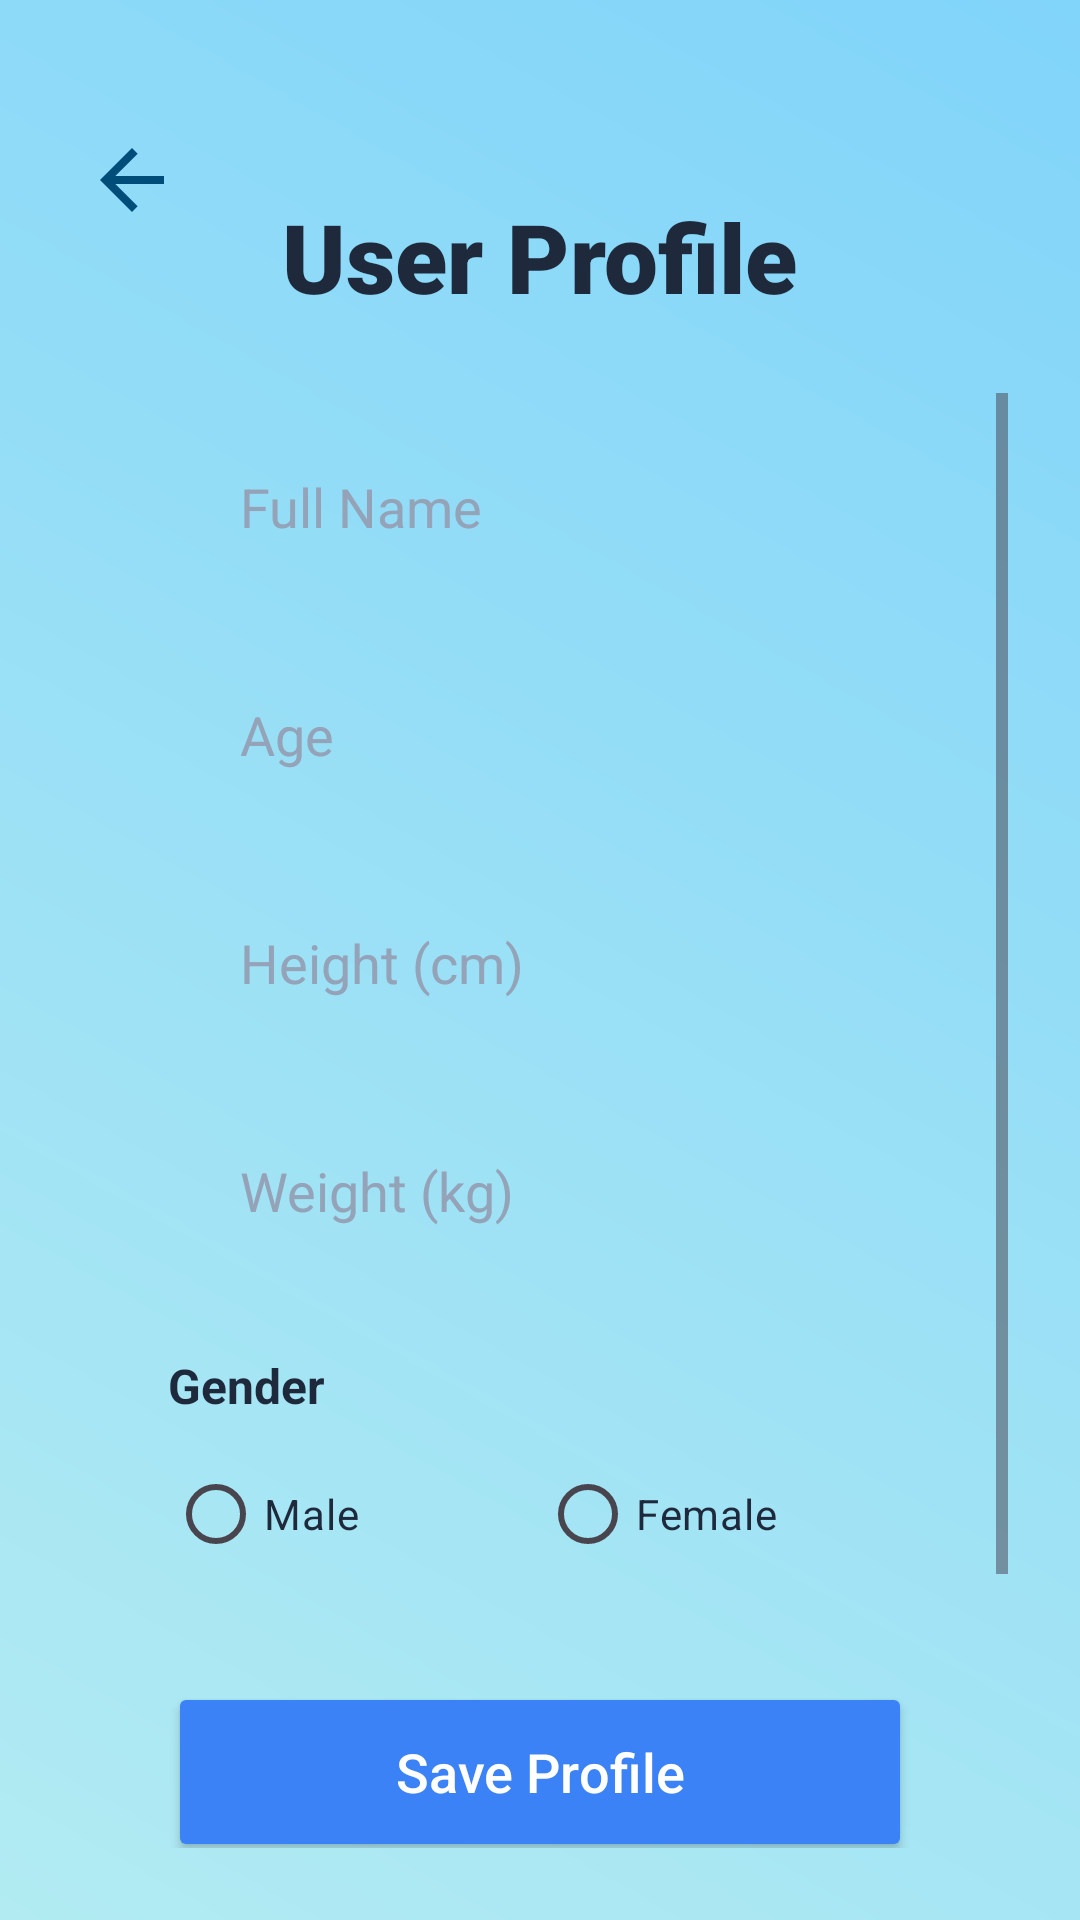

Produce the Android XML layout that renders to this screen, including the resource entries it uses.
<!-- AndroidManifest.xml: application theme Theme.Fitpulse -->
<!-- res/layout/activity_profile.xml -->
<?xml version="1.0" encoding="utf-8"?>
<androidx.constraintlayout.widget.ConstraintLayout xmlns:android="http://schemas.android.com/apk/res/android"
    xmlns:app="http://schemas.android.com/apk/res-auto"
    xmlns:tools="http://schemas.android.com/tools"
    android:id="@+id/profile_main"
    android:layout_width="match_parent"
    android:layout_height="match_parent"
    android:background="@drawable/bg_login_main"
    android:padding="24dp"
    tools:context=".ProfileActivity">

    <ImageView
        android:id="@+id/btn_back_arrow"
        android:layout_width="40dp"
        android:layout_height="40dp"
        android:layout_marginTop="16dp"
        android:background="?attr/selectableItemBackgroundBorderless"
        android:clickable="true"
        android:focusable="true"
        android:padding="4dp"
        android:src="@drawable/ic_back_arrow"
        android:contentDescription="@string/back_to_home"
        app:layout_constraintStart_toStartOf="parent"
        app:layout_constraintTop_toTopOf="parent" />

    <TextView
        android:id="@+id/tv_profile_title"
        android:layout_width="wrap_content"
        android:layout_height="wrap_content"
        android:layout_marginTop="40dp"
        android:fontFamily="sans-serif-black"
        android:text="User Profile"
        android:textColor="@color/text_main"
        android:textSize="32sp"
        app:layout_constraintEnd_toEndOf="parent"
        app:layout_constraintStart_toStartOf="parent"
        app:layout_constraintTop_toTopOf="parent" />

    <ScrollView
        android:layout_width="match_parent"
        android:layout_height="0dp"
        android:layout_marginTop="24dp"
        app:layout_constraintBottom_toBottomOf="parent"
        app:layout_constraintTop_toBottomOf="@id/tv_profile_title">

        <LinearLayout
            android:layout_width="match_parent"
            android:layout_height="wrap_content"
            android:gravity="center_horizontal"
            android:orientation="vertical"
            android:paddingBottom="32dp">

            <EditText
                android:id="@+id/et_profile_name"
                android:layout_width="match_parent"
                android:layout_height="60dp"
                android:layout_marginHorizontal="32dp"
                android:layout_marginTop="8dp"
                android:background="@drawable/bg_input_field"
                android:elevation="2dp"
                android:hint="Full Name"
                android:inputType="textPersonName"
                android:paddingStart="24dp"
                android:paddingEnd="24dp"
                android:textColor="@color/text_main"
                android:textColorHint="@color/text_hint" />

            <EditText
                android:id="@+id/et_profile_age"
                android:layout_width="match_parent"
                android:layout_height="60dp"
                android:layout_marginHorizontal="32dp"
                android:layout_marginTop="16dp"
                android:background="@drawable/bg_input_field"
                android:elevation="2dp"
                android:hint="Age"
                android:inputType="number"
                android:paddingStart="24dp"
                android:paddingEnd="24dp"
                android:textColor="@color/text_main"
                android:textColorHint="@color/text_hint" />

            <EditText
                android:id="@+id/et_profile_height"
                android:layout_width="match_parent"
                android:layout_height="60dp"
                android:layout_marginHorizontal="32dp"
                android:layout_marginTop="16dp"
                android:background="@drawable/bg_input_field"
                android:elevation="2dp"
                android:hint="Height (cm)"
                android:inputType="numberDecimal"
                android:paddingStart="24dp"
                android:paddingEnd="24dp"
                android:textColor="@color/text_main"
                android:textColorHint="@color/text_hint" />

            <EditText
                android:id="@+id/et_profile_weight"
                android:layout_width="match_parent"
                android:layout_height="60dp"
                android:layout_marginHorizontal="32dp"
                android:layout_marginTop="16dp"
                android:background="@drawable/bg_input_field"
                android:elevation="2dp"
                android:hint="Weight (kg)"
                android:inputType="numberDecimal"
                android:paddingStart="24dp"
                android:paddingEnd="24dp"
                android:textColor="@color/text_main"
                android:textColorHint="@color/text_hint" />

            <TextView
                android:layout_width="wrap_content"
                android:layout_height="wrap_content"
                android:layout_gravity="start"
                android:layout_marginStart="32dp"
                android:layout_marginTop="24dp"
                android:text="Gender"
                android:textColor="@color/text_main"
                android:textSize="16sp"
                android:textStyle="bold" />

            <RadioGroup
                android:id="@+id/rg_gender"
                android:layout_width="match_parent"
                android:layout_height="wrap_content"
                android:layout_marginHorizontal="32dp"
                android:layout_marginTop="8dp"
                android:orientation="horizontal">

                <RadioButton
                    android:id="@+id/rb_male"
                    android:layout_width="0dp"
                    android:layout_height="wrap_content"
                    android:layout_weight="1"
                    android:text="Male"
                    android:textColor="@color/text_main" />

                <RadioButton
                    android:id="@+id/rb_female"
                    android:layout_width="0dp"
                    android:layout_height="wrap_content"
                    android:layout_weight="1"
                    android:text="Female"
                    android:textColor="@color/text_main" />
            </RadioGroup>

            <Button
                android:id="@+id/btn_save_profile"
                android:layout_width="match_parent"
                android:layout_height="60dp"
                android:layout_marginHorizontal="32dp"
                android:layout_marginTop="32dp"
                android:backgroundTint="@color/blue_end"
                android:text="Save Profile"
                android:textAllCaps="false"
                android:textColor="@color/white"
                android:textSize="18sp"
                app:cornerRadius="16dp" />

            <Button
                android:id="@+id/btn_logout"
                android:layout_width="match_parent"
                android:layout_height="60dp"
                android:layout_marginHorizontal="32dp"
                android:layout_marginTop="16dp"
                android:backgroundTint="#EF4444"
                android:text="Log Out"
                android:textAllCaps="false"
                android:textColor="@color/white"
                android:textSize="18sp"
                app:cornerRadius="16dp" />

        </LinearLayout>
    </ScrollView>


</androidx.constraintlayout.widget.ConstraintLayout>
<!-- resources referenced by this layout -->
<resources>
  <color name="blue_end">#3B82F6</color>
  <color name="text_hint">#94A3B8</color>
  <color name="text_main">#1E293B</color>
  <color name="white">#FFFFFFFF</color>
  <!-- drawable bg_login_main (drawable) -->
  <?xml version="1.0" encoding="utf-8"?>
  <shape xmlns:android="http://schemas.android.com/apk/res/android">
      <gradient
          android:startColor="@color/login_bg_start"
          android:endColor="@color/login_bg_end"
          android:angle="45" />
  </shape>
  <!-- drawable ic_back_arrow (drawable) -->
  <vector xmlns:android="http://schemas.android.com/apk/res/android"
      android:width="24dp"
      android:height="24dp"
      android:viewportWidth="24"
      android:viewportHeight="24">
    <path
        android:fillColor="#004D7A"
        android:pathData="M20,11H7.83l5.59,-5.59L12,4l-8,8 8,8 1.41,-1.41L7.83,13H20v-2z"/>
  </vector>
  <string name="back_to_home">Back to Home</string>
  <style name="Theme.Fitpulse" parent="Base.Theme.Fitpulse" />
  <color name="login_bg_start">#B2EBF2</color>
  <color name="login_bg_end">#81D4FA</color>
  <style name="Base.Theme.Fitpulse" parent="Theme.Material3.Light.NoActionBar">
          
          <item name="colorPrimary">@color/accent_blue</item>
          <item name="android:windowBackground">@color/health_bg</item>
          <item name="android:statusBarColor">@android:color/transparent</item>
          <item name="android:windowLightStatusBar">true</item>
      </style>
  <color name="accent_blue">#74B9FF</color>
  <color name="health_bg">#F5F7FA</color>
</resources>
